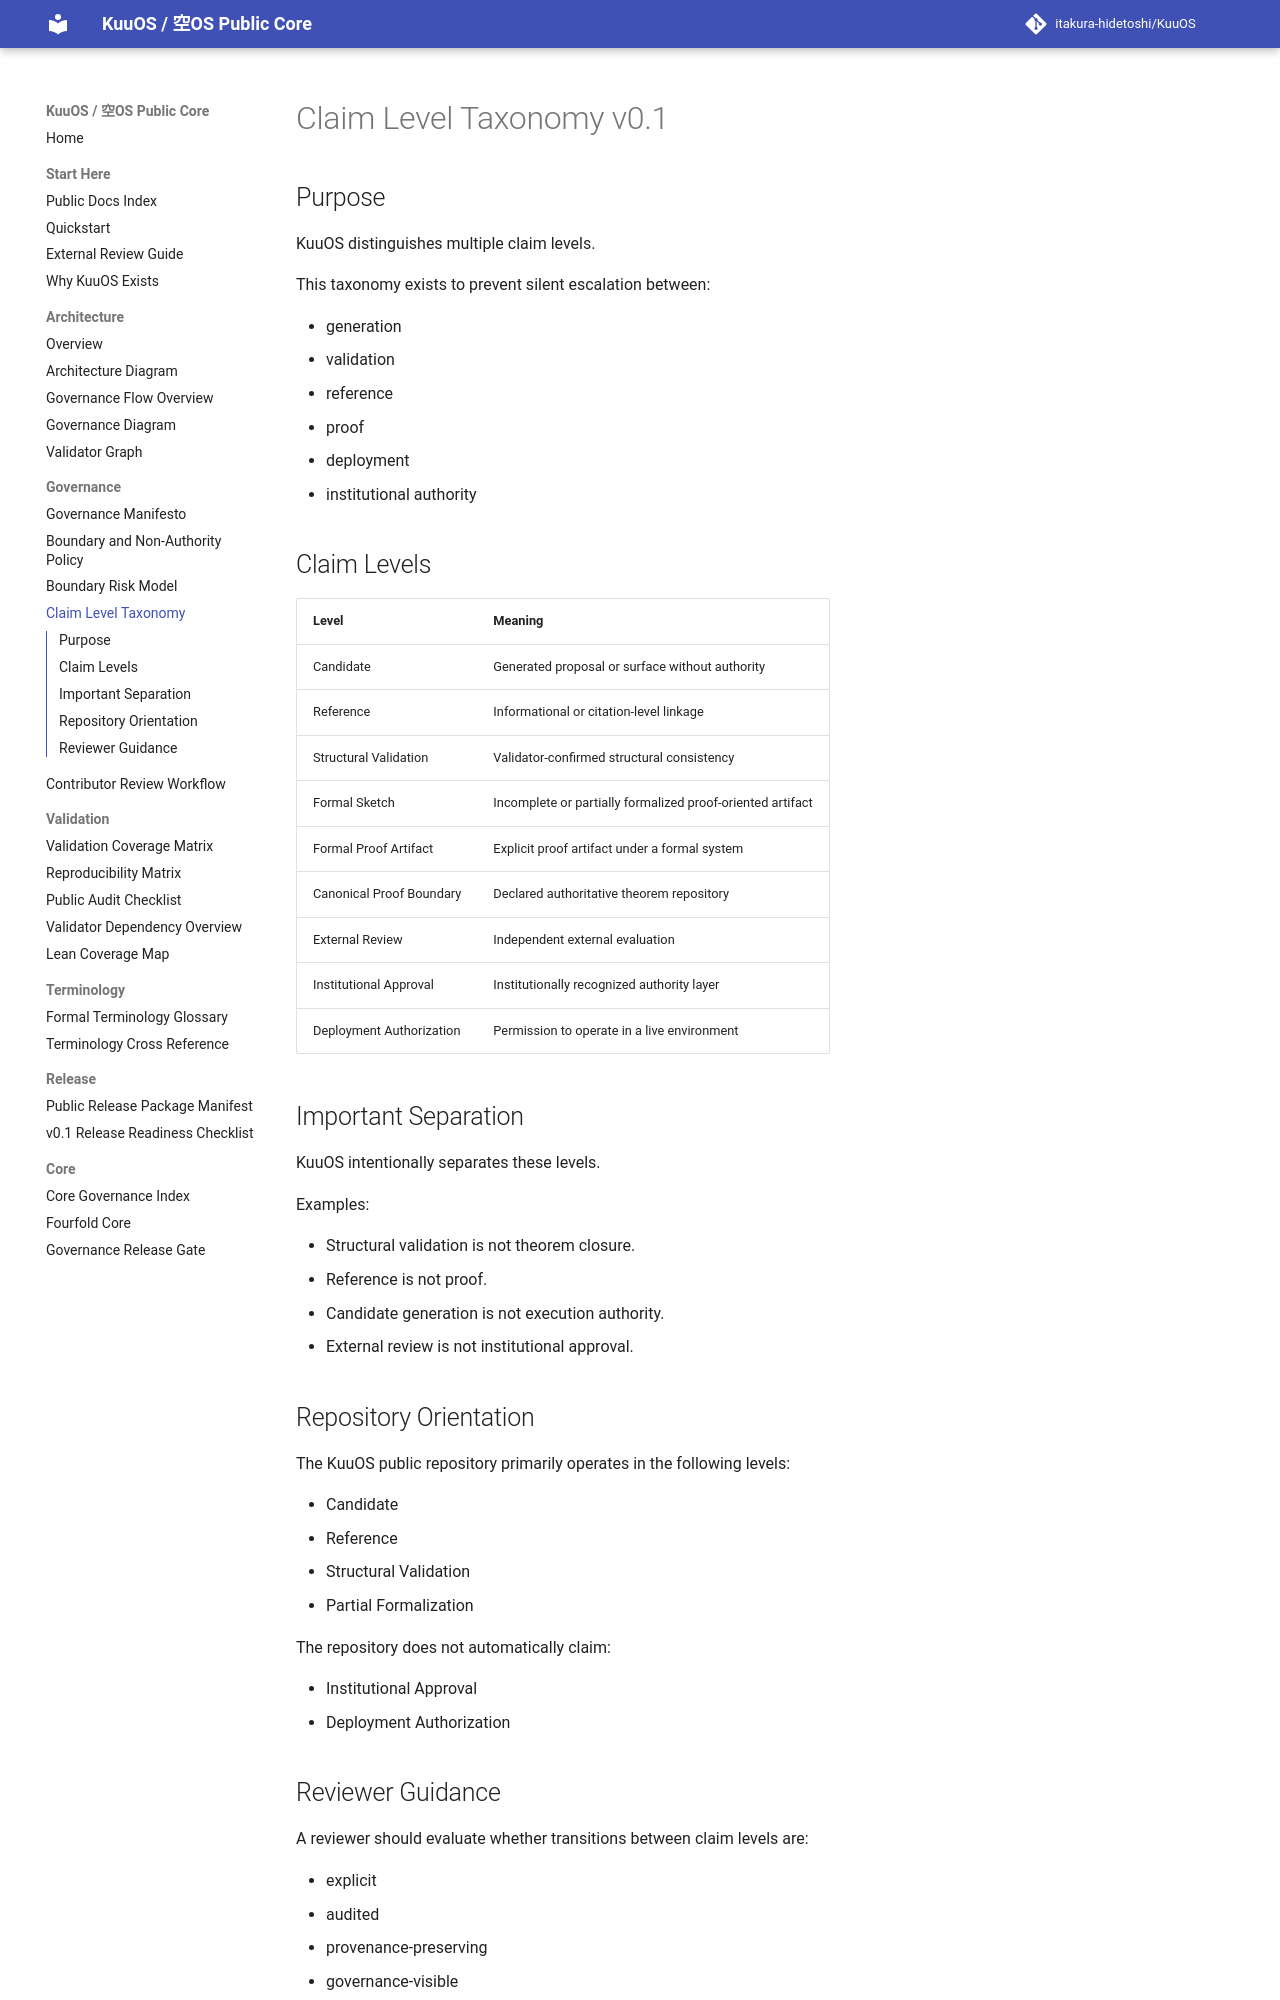

repository: itakura-hidetoshi/KuuOS · page: CLAIM_LEVEL_TAXONOMY_v0_1/index.html · generator: mkdocs

# Claim Level Taxonomy v0.1

## Purpose

KuuOS distinguishes multiple claim levels.

This taxonomy exists to prevent silent escalation between:

- generation
- validation
- reference
- proof
- deployment
- institutional authority

## Claim Levels

| Level | Meaning |
|---|---|
| Candidate | Generated proposal or surface without authority |
| Reference | Informational or citation-level linkage |
| Structural Validation | Validator-confirmed structural consistency |
| Formal Sketch | Incomplete or partially formalized proof-oriented artifact |
| Formal Proof Artifact | Explicit proof artifact under a formal system |
| Canonical Proof Boundary | Declared authoritative theorem repository |
| External Review | Independent external evaluation |
| Institutional Approval | Institutionally recognized authority layer |
| Deployment Authorization | Permission to operate in a live environment |

## Important Separation

KuuOS intentionally separates these levels.

Examples:

- Structural validation is not theorem closure.
- Reference is not proof.
- Candidate generation is not execution authority.
- External review is not institutional approval.

## Repository Orientation

The KuuOS public repository primarily operates in the following levels:

- Candidate
- Reference
- Structural Validation
- Partial Formalization

The repository does not automatically claim:

- Institutional Approval
- Deployment Authorization
